Run: headless pygame with SDL's dummy video driver; simulated clock (each Clock.tick advances the game by its frame time, no real sleeping); random seed 0; keys injected as events and as key.get_pressed() state; mouse plan: one left click at the window centre at the start of phase 2, then a move to the lower-right quarter at the start of phase 3.
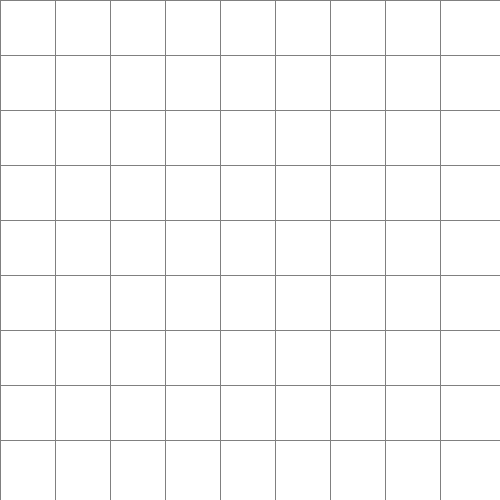
Frame 1 of 4 · flips 1–60 · no input
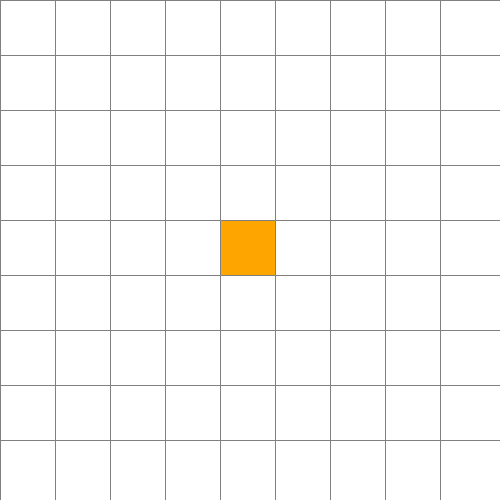
Frame 2 of 4 · flips 61–180 · clicked the window centre · tapped SPACE, RETURN · held RIGHT (→), D
Frame 3 of 4 · flips 181–300 · moved the mouse to the lower-right quarter · held DOWN (↓), S · screen unchanged from frame 2, image omitted
Frame 4 of 4 · flips 301–420 · held LEFT (←), A, UP (↑), W · screen unchanged from frame 3, image omitted

The pygame program that drew these frames:

import pygame
import heapq
import time

# Configuraciones iniciales
ANCHO_VENTANA = 500
VENTANA = pygame.display.set_mode((ANCHO_VENTANA, ANCHO_VENTANA))
pygame.display.set_caption("Visualización de Nodos con A*")

# Inicializar Pygame Font
pygame.font.init()
FUENTE = pygame.font.SysFont('Arial', 12)

# Colores (RGB)
BLANCO = (255, 255, 255)
NEGRO = (0, 0, 0)
GRIS = (128, 128, 128)
VERDE = (0, 255, 0)
ROJO = (255, 0, 0)
NARANJA = (255, 165, 0)
PURPURA = (128, 0, 128)
AZUL = (0, 0, 255)
AMARILLO = (255, 255, 0)
CYAN = (0, 255, 255)

class Nodo:
    def __init__(self, fila, col, ancho, total_filas):
        self.fila = fila
        self.col = col
        self.x = fila * ancho
        self.y = col * ancho
        self.color = BLANCO
        self.ancho = ancho
        self.total_filas = total_filas
        self.g = float('inf')  # Distancia desde el nodo de inicio
        self.h = float('inf')  # Heurística (distancia estimada al objetivo)
        self.f = float('inf')  # g + h, costo total estimado
        self.padre = None

    def get_pos(self):
        """
        Devuelve la posición (fila, columna) del nodo en la cuadrícula.
        """
        return self.fila, self.col

    def es_pared(self):
        """
        Verifica si el nodo es una pared.
        
        Un nodo es considerado una pared si su color es Negro.
        """
        return self.color == NEGRO

    def es_inicio(self):
        """
        Verifica si el nodo es el de inicio.
        
        El nodo es considerado de inicio si su color es Naranja.
        """
        return self.color == NARANJA

    def es_fin(self):
        """
        Verifica si el nodo es el de fin.
        
        El nodo es considerado de fin si su color es Púrpura.
        """
        return self.color == PURPURA

    def restablecer(self):
        """
        Restablece el color del nodo a Blanco, lo que significa que no es un nodo de inicio, fin o pared.
        """
        self.color = BLANCO

    def hacer_inicio(self):
        """
        Marca el nodo como nodo de inicio.
        
        El nodo es considerado de inicio si su color es Naranja.
        """
        self.color = NARANJA

    def hacer_pared(self):
        """
        Marca el nodo como una pared.
        
        El nodo es considerado una pared si su color es Negro.
        """
        self.color = NEGRO

    def hacer_fin(self):
        """
        Marca el nodo como nodo de fin.
        
        El nodo es considerado de fin si su color es Púrpura.
        """
        self.color = PURPURA

    def hacer_cerrado(self):
        """
        Marca el nodo como "cerrado" en la búsqueda.
        
        Un nodo es considerado "cerrado" cuando ha sido explorado y no se
        requiere volver a explorarlo.
        """
        if not self.es_inicio() and not self.es_fin():
            self.color = ROJO

    def hacer_abierto(self):
        """
        Marca el nodo como "abierto" en la búsqueda.
        
        Un nodo es considerado "abierto" cuando ha sido agregado a la cola de prioridad
        y está pendiente de ser explorado.
        """
        if not self.es_inicio() and not self.es_fin():
            self.color = VERDE

    def hacer_camino(self):
        """
        Marca el nodo como parte del camino encontrado.
        
        El nodo es dibujado de color Azul para indicar que es parte del camino
        encontrado por el algoritmo de búsqueda.
        """
        if not self.es_inicio() and not self.es_fin():
            self.color = AZUL

    def dibujar(self, ventana):      
        """
        Dibuja el nodo en la ventana.

        El nodo es dibujado con su color actual y, si ha sido explorado,
        se dibujan también sus valores g, h y f en la esquina superior izquierda.
        """
        pygame.draw.rect(ventana, self.color, (self.x, self.y, self.ancho, self.ancho))
        if self.g != float('inf') and self.h != float('inf') and self.f != float('inf'):
            texto_g = FUENTE.render(f'g:{self.g}', True, NEGRO)
            texto_h = FUENTE.render(f'h:{self.h}', True, NEGRO)
            texto_f = FUENTE.render(f'f:{self.f}', True, NEGRO)
            ventana.blit(texto_g, (self.x + 2, self.y + 2))
            ventana.blit(texto_h, (self.x + 2, self.y + 14))
            ventana.blit(texto_f, (self.x + 2, self.y + 26))

    def __lt__(self, other):
        """
        Compara dos nodos según su costo total estimado (f).

        El nodo con menor costo total estimado es considerado "menor".
        Esto se utiliza para que la cola de prioridad (heap) devuelva el nodo con menor costo total estimado primero.

        :param other: El otro nodo para comparar.
        :return: True si self.f < other.f, False en caso contrario.
        """
        return self.f < other.f

def crear_grid(filas, ancho):
    """
    Crea una grilla de nodos con la cantidad de filas y columnas especificadas y el ancho especificado.

    Parameters:
    filas (int): Número de filas en la grilla
    ancho (int): Ancho de la ventana en píxeles

    Returns:
    list: La grilla de nodos, donde cada nodo es un objeto de la clase Nodo
    """
    grid = []
    ancho_nodo = ancho // filas
    for i in range(filas):
        grid.append([])
        for j in range(filas):
            nodo = Nodo(i, j, ancho_nodo, filas)
            grid[i].append(nodo)
    return grid

def dibujar_grid(ventana, filas, ancho):
    """
    Dibuja las lineas que dividen la grilla en la ventana.

    Parameters:
    ventana (pygame.display): Ventana en la que se dibujará la grilla
    filas (int): Número de filas en la grid
    ancho (int): Ancho de la ventana en píxeles
    """
    ancho_nodo = ancho // filas
    for i in range(filas):
        pygame.draw.line(ventana, GRIS, (0, i * ancho_nodo), (ancho, i * ancho_nodo))
        for j in range(filas):
            pygame.draw.line(ventana, GRIS, (j * ancho_nodo, 0), (j * ancho_nodo, ancho))

def dibujar(ventana, grid, filas, ancho):
    """
    Dibuja la grilla en la ventana. Primero limpia la ventana de cualquier contenido previo y luego dibuja cada nodo en la grilla y las lineas que lo dividen.
    
    Parameters:
    ventana (pygame.display): Ventana en la que se dibujará la grilla
    grid (list): La grilla de nodos, donde cada nodo es un objeto de la clase Nodo
    filas (int): Número de filas en la grid
    ancho (int): Ancho de la ventana en píxeles
    """
    ventana.fill(BLANCO)
    for fila in grid:
        for nodo in fila:
            nodo.dibujar(ventana)

    dibujar_grid(ventana, filas, ancho)
    pygame.display.update()

def obtener_click_pos(pos, filas, ancho):
    """
    Convierte una posición de click en pantalla en una posición en la grid.

    Parameters:
    pos (tuple): Posición del click en pantalla como (y, x)
    filas (int): Número de filas en la grid
    ancho (int): Ancho de la ventana en píxeles

    Returns:
    tuple: Posición en la grid como (fila, columna)
    """
    ancho_nodo = ancho // filas
    y, x = pos
    fila = y // ancho_nodo
    col = x // ancho_nodo
    return fila, col

def heuristica(nodo1, nodo2):
    """
    Calcula la distancia de Manhattan entre dos nodos.

    Parameters:
    nodo1 (Nodo): El primer nodo.
    nodo2 (Nodo): El segundo nodo.

    Returns:
    int: La distancia de Manhattan entre los dos nodos.
    """
    x1, y1 = nodo1.get_pos()
    x2, y2 = nodo2.get_pos()
    return abs(x1 - x2) + abs(y1 - y2)

def reconstruir_camino(nodo_actual, dibujar, ventana, grid, filas, ancho):
    """
    Reconstruye el camino desde el nodo actual hasta el nodo de inicio.

    Dado el nodo actual, reconstruye el camino hasta el nodo de inicio
    y lo dibuja en la ventana con una pausa para visualizar el camino.

    Parameters:
    nodo_actual (Nodo): El nodo actual en el camino
    dibujar (function): La función para dibujar la grilla y los nodos.
    ventana (pygame.display): La ventana en la que se dibujará el camino
    grid (list): La grilla de nodos
    filas (int): Número de filas en la grid
    ancho (int): Ancho de la ventana en píxeles
    """
    camino = []
    while nodo_actual.padre:
        camino.append(nodo_actual.get_pos())
        nodo_actual = nodo_actual.padre
    camino.reverse()
    print("Camino final encontrado:", camino)
    for pos in camino:
        fila, col = pos
        grid[fila][col].hacer_camino()
        dibujar()
        pygame.display.update()
        time.sleep(0.5)  # Pausa para visualizar el camino

def algoritmo_a_star(dibujar_func, grid, inicio, fin):
    """
    Implementa el algoritmo de A* para encontrar el camino más corto entre un nodo de inicio y un nodo de fin en una grilla.

    Parameters:
    dibujar_func (function): La función para dibujar la grilla y los nodos.
    grid (list): La grilla de nodos.
    inicio (Nodo): El nodo de inicio.
    fin (Nodo): El nodo de fin.

    Returns:
    bool: True si se encontró un camino, False en caso contrario.
    """
    inicio.g = 0
    inicio.h = heuristica(inicio, fin)
    inicio.f = inicio.g + inicio.h

    open_list = []
    heapq.heappush(open_list, (inicio.f, inicio))
    open_set = {inicio}
    closed_set = set()

    while open_list:
        for event in pygame.event.get():
            if event.type == pygame.QUIT:
                pygame.quit()
                return False

        nodo_actual = heapq.heappop(open_list)[1]
        open_set.remove(nodo_actual)
        closed_set.add(nodo_actual)

        if nodo_actual == fin:
            reconstruir_camino(nodo_actual, dibujar_func, VENTANA, grid, len(grid), ANCHO_VENTANA)
            return True

        for vecino in obtener_vecinos(nodo_actual, grid):
            if vecino.es_pared() or vecino in closed_set:
                continue

            temp_g = nodo_actual.g + 1

            if temp_g < vecino.g:
                vecino.padre = nodo_actual
                vecino.g = temp_g
                vecino.h = heuristica(vecino, fin)
                vecino.f = vecino.g + vecino.h

                if vecino not in open_set:
                    heapq.heappush(open_list, (vecino.f, vecino))
                    open_set.add(vecino)
                    vecino.hacer_abierto()

        dibujar_func()

        if nodo_actual != inicio:
            nodo_actual.hacer_cerrado()

        # Imprimir listas abierta y cerrada en la consola
        lista_abierta = sorted(open_set, key=lambda x: x.f)
        lista_cerrada = list(closed_set)

        print("\nLista Abierta:")
        print([nodo.get_pos() for nodo in lista_abierta])
        print("Lista Cerrada:")
        print([nodo.get_pos() for nodo in lista_cerrada])

        time.sleep(0.5)  # Esperar 0.05 segundos antes de continuar (ajusta el tiempo según prefieras)

    print("No se encontró un camino.")
    return False

def obtener_vecinos(nodo, grid):
    """
    Devuelve una lista con los vecinos de un nodo en una grid, incluyendo movimientos diagonales.

    :param nodo: El nodo del que se desean obtener los vecinos.
    :param grid: La grid en la que se encuentra el nodo.
    :return: Una lista con los vecinos del nodo.
    """
    vecinos = []
    filas = len(grid)
    x, y = nodo.get_pos()

    # Movimientos posibles: Abajo, Arriba, Derecha, Izquierda y Diagonales
    if x < filas - 1:  # Abajo
        vecinos.append(grid[x + 1][y])
    if x > 0:  # Arriba
        vecinos.append(grid[x - 1][y])
    if y < filas - 1:  # Derecha
        vecinos.append(grid[x][y + 1])
    if y > 0:  # Izquierda
        vecinos.append(grid[x][y - 1])

    # Movimientos diagonales
    if x < filas - 1 and y < filas - 1:  # Abajo-Derecha
        vecinos.append(grid[x + 1][y + 1])
    if x < filas - 1 and y > 0:  # Abajo-Izquierda
        vecinos.append(grid[x + 1][y - 1])
    if x > 0 and y < filas - 1:  # Arriba-Derecha
        vecinos.append(grid[x - 1][y + 1])
    if x > 0 and y > 0:  # Arriba-Izquierda
        vecinos.append(grid[x - 1][y - 1])

    return vecinos


def main(ventana, ancho):
    """
    Función principal del programa. Inicializa una grilla de nodos y gestiona los eventos de Pygame
    para dibujar la grilla y permitir al usuario interactuar con ella.

    El usuario puede clickear con el botón izquierdo para seleccionar el nodo de inicio y el nodo de fin.
    Puede clickear con el botón derecho para seleccionar los nodos que serán paredes.
    Puede presionar la tecla espacio para iniciar el algoritmo A*.

    La función devuelve None.
    """
    FILAS = 9
    grid = crear_grid(FILAS, ancho)

    inicio = None
    fin = None

    corriendo = True
    iniciado = False

    while corriendo:
        dibujar(ventana, grid, FILAS, ancho)

        for event in pygame.event.get():
            if event.type == pygame.QUIT:
                corriendo = False

            if pygame.mouse.get_pressed()[0]:  # Click izquierdo
                pos = pygame.mouse.get_pos()
                fila, col = obtener_click_pos(pos, FILAS, ancho)
                nodo = grid[fila][col]
                if not inicio and nodo != fin:
                    inicio = nodo
                    inicio.hacer_inicio()

                elif not fin and nodo != inicio:
                    fin = nodo
                    fin.hacer_fin()

                elif nodo != fin and nodo != inicio:
                    nodo.hacer_pared()

            elif pygame.mouse.get_pressed()[2]:  # Click derecho
                pos = pygame.mouse.get_pos()
                fila, col = obtener_click_pos(pos, FILAS, ancho)
                nodo = grid[fila][col]
                nodo.restablecer()
                if nodo == inicio:
                    inicio = None
                elif nodo == fin:
                    fin = None

            if event.type == pygame.KEYDOWN:
                if event.key == pygame.K_SPACE and inicio and fin and not iniciado:
                    for fila in grid:
                        for nodo in fila:
                            nodo.g = float('inf')
                            nodo.h = float('inf')
                            nodo.f = float('inf')
                            nodo.padre = None
                    print("Iniciando algoritmo A*...")
                    encontrado = algoritmo_a_star(lambda: dibujar(ventana, grid, FILAS, ancho), grid, inicio, fin)
                    if encontrado:
                        print("Camino encontrado.")
                    else:
                        print("No se encontró un camino.")
                    iniciado = True

    pygame.quit()

if __name__ == "__main__":
    main(VENTANA, ANCHO_VENTANA)

# ----------------------------------------------------------------------------------------------------------------------------------

# 1. Se define el nodo de inicio con un valor inicial g (distancia desde el inicio) de 0.
#    Su heurística h (distancia estimada al nodo final) se calcula usando la distancia de Manhattan.
#    f (costo total estimado) se define como la suma de g + h.

# 2. El nodo de inicio se coloca en una lista abierta (open_list), una estructura de cola de prioridad (usando heapq),
#    donde se almacenan los nodos pendientes de explorar, priorizando aquellos con el menor costo f.
#    También se guarda en un conjunto open_set para verificar si ya ha sido añadido.

# 3. Se inicia un bucle que continúa mientras haya nodos en la lista abierta.
#    En cada iteración se obtiene el nodo con menor valor de f (costo estimado) de la lista abierta.
#    Este nodo se convierte en el "nodo actual" y se marca como explorado moviéndolo de open_set a closed_set,
#    para evitar futuras exploraciones de este nodo.

# 4. Si el nodo actual es el nodo final, significa que se ha encontrado el camino óptimo.
#    En este caso, se llama a una función de reconstrucción para trazar el camino desde el nodo final hasta el nodo inicial.
#    Esto se hace retrocediendo a través de los nodos “padre” guardados de cada nodo en el camino.

# 5. Si el nodo actual no es el nodo final, se exploran sus vecinos (nodos adyacentes).
#    Para cada vecino, se omiten aquellos que son paredes o ya están en closed_set.

# 6. Se calcula un nuevo valor temporal g para cada vecino, sumando 1 al g del nodo actual.
#    Si este valor g temporal es menor que el g actual del vecino, se actualiza el valor g del vecino.
#    También se establece el nodo actual como el "padre" del vecino, permitiendo reconstruir el camino al final.

# 7. La heurística h del vecino (distancia al nodo final) se recalcula, y el valor f del vecino (g + h) se actualiza.

# 8. Si el vecino no está en open_set, se agrega a la lista abierta (open_list) y a open_set.
#    De esta forma, los vecinos con valores f más bajos se priorizan en la próxima iteración.

# 9. Una vez explorados todos los vecinos del nodo actual, el nodo se marca como "cerrado",
#    lo que indica visualmente que ha sido explorado.

# 10. Si se agotan los nodos de open_list sin haber encontrado un camino al nodo final,
#     el algoritmo termina indicando que no se encontró un camino.

# 11. Durante el proceso, el estado de la lista abierta y cerrada se imprime en consola,
#     proporcionando detalles de las posiciones de los nodos abiertos y cerrados.

# ----------------------------------------------------------------------------------------------------------------------------------
